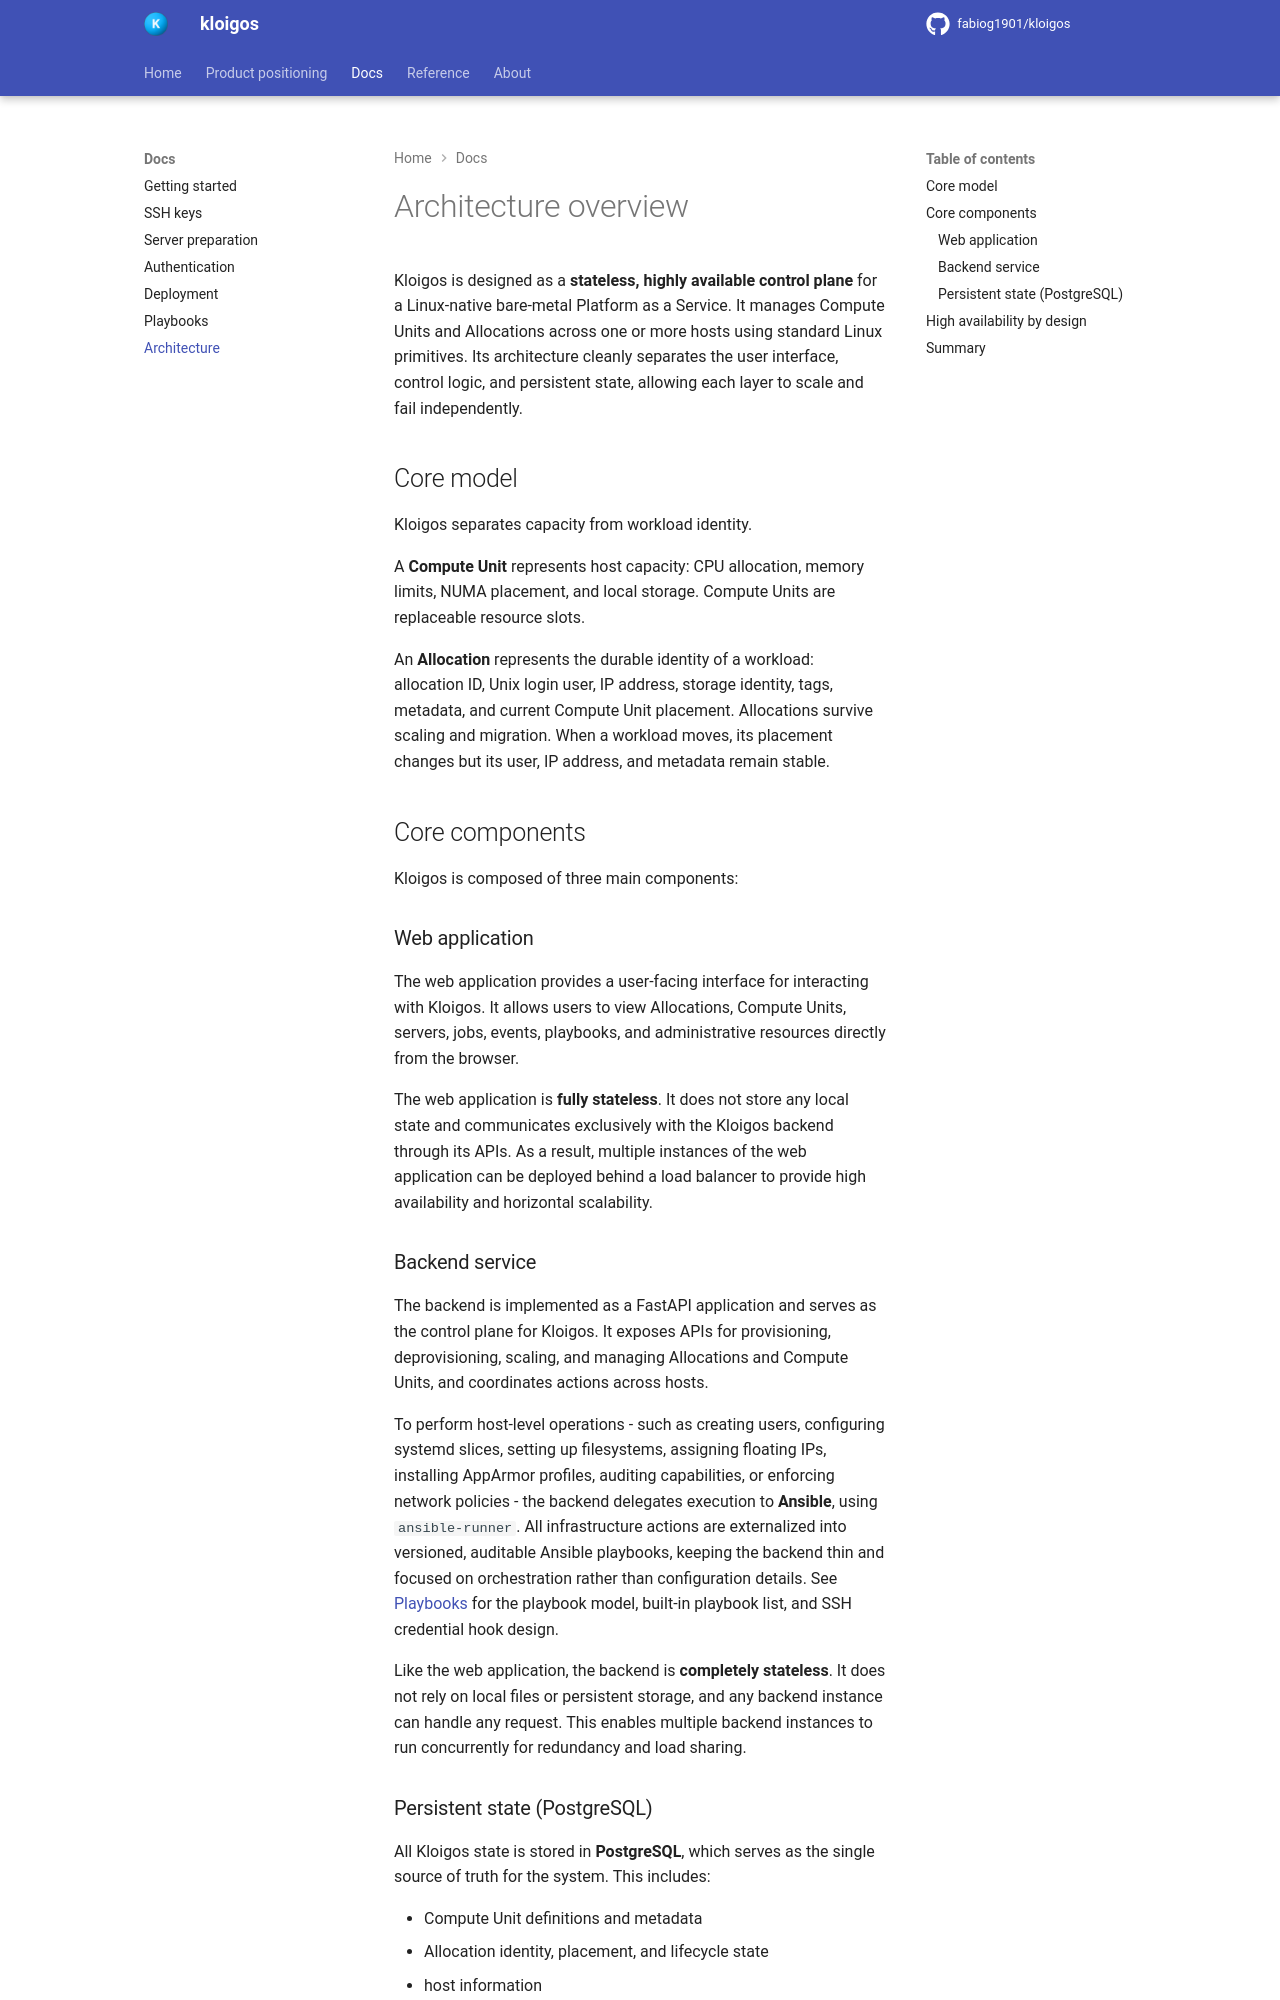

repository: fabiog1901/kloigos · page: docs/architecture/index.html · generator: mkdocs

# Architecture overview

Kloigos is designed as a **stateless, highly available control plane** for a Linux-native bare-metal
Platform as a Service. It manages Compute Units and Allocations across one or more hosts using
standard Linux primitives. Its architecture cleanly separates the user interface, control logic, and
persistent state, allowing each layer to scale and fail independently.

## Core model

Kloigos separates capacity from workload identity.

A **Compute Unit** represents host capacity: CPU allocation, memory limits, NUMA placement, and local
storage. Compute Units are replaceable resource slots.

An **Allocation** represents the durable identity of a workload: allocation ID, Unix login user, IP
address, storage identity, tags, metadata, and current Compute Unit placement. Allocations survive
scaling and migration. When a workload moves, its placement changes but its user, IP address, and
metadata remain stable.

## Core components

Kloigos is composed of three main components:

### Web application

The web application provides a user-facing interface for interacting with Kloigos. It allows users to
view Allocations, Compute Units, servers, jobs, events, playbooks, and administrative resources
directly from the browser.

The web application is **fully stateless**. It does not store any local state and communicates exclusively with the Kloigos backend through its APIs. As a result, multiple instances of the web application can be deployed behind a load balancer to provide high availability and horizontal scalability.

### Backend service

The backend is implemented as a FastAPI application and serves as the control plane for Kloigos. It
exposes APIs for provisioning, deprovisioning, scaling, and managing Allocations and Compute Units,
and coordinates actions across hosts.

To perform host-level operations - such as creating users, configuring systemd slices, setting up
filesystems, assigning floating IPs, installing AppArmor profiles, auditing capabilities, or
enforcing network policies - the backend delegates execution to **Ansible**, using `ansible-runner`.
All infrastructure actions are externalized into versioned, auditable Ansible playbooks, keeping the
backend thin and focused on orchestration rather than configuration details. See
[Playbooks](playbooks.md) for the playbook model, built-in playbook list, and SSH credential hook
design.

Like the web application, the backend is **completely stateless**. It does not rely on local files or persistent storage, and any backend instance can handle any request. This enables multiple backend instances to run concurrently for redundancy and load sharing.
